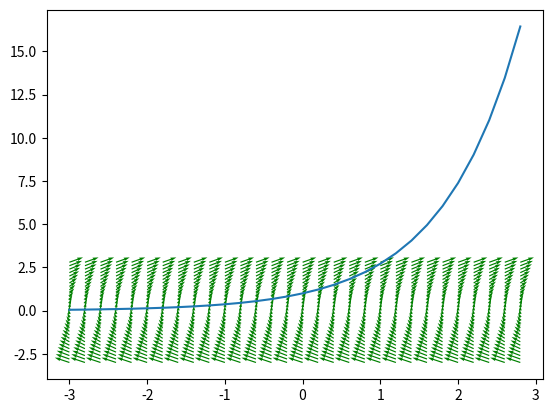

Here is the Python script that generated this plot:
import numpy as np
import matplotlib.pyplot as plt


def dfield(nx=0.2, ny=0.2):

    x = np.arange(-3, 3, nx)
    y = np.arange(-3, 3, ny)

    X, Y = np.meshgrid(x, y)

    dy = Y
    dx = np.ones(dy.shape)

    plt.quiver(X, Y, dy, dx, color="green")
    plt.plot(x, np.exp(x), scalex=False, scaley=False)

    plt.show()


def main():

    dfield()


if __name__ == "__main__":
    main()
